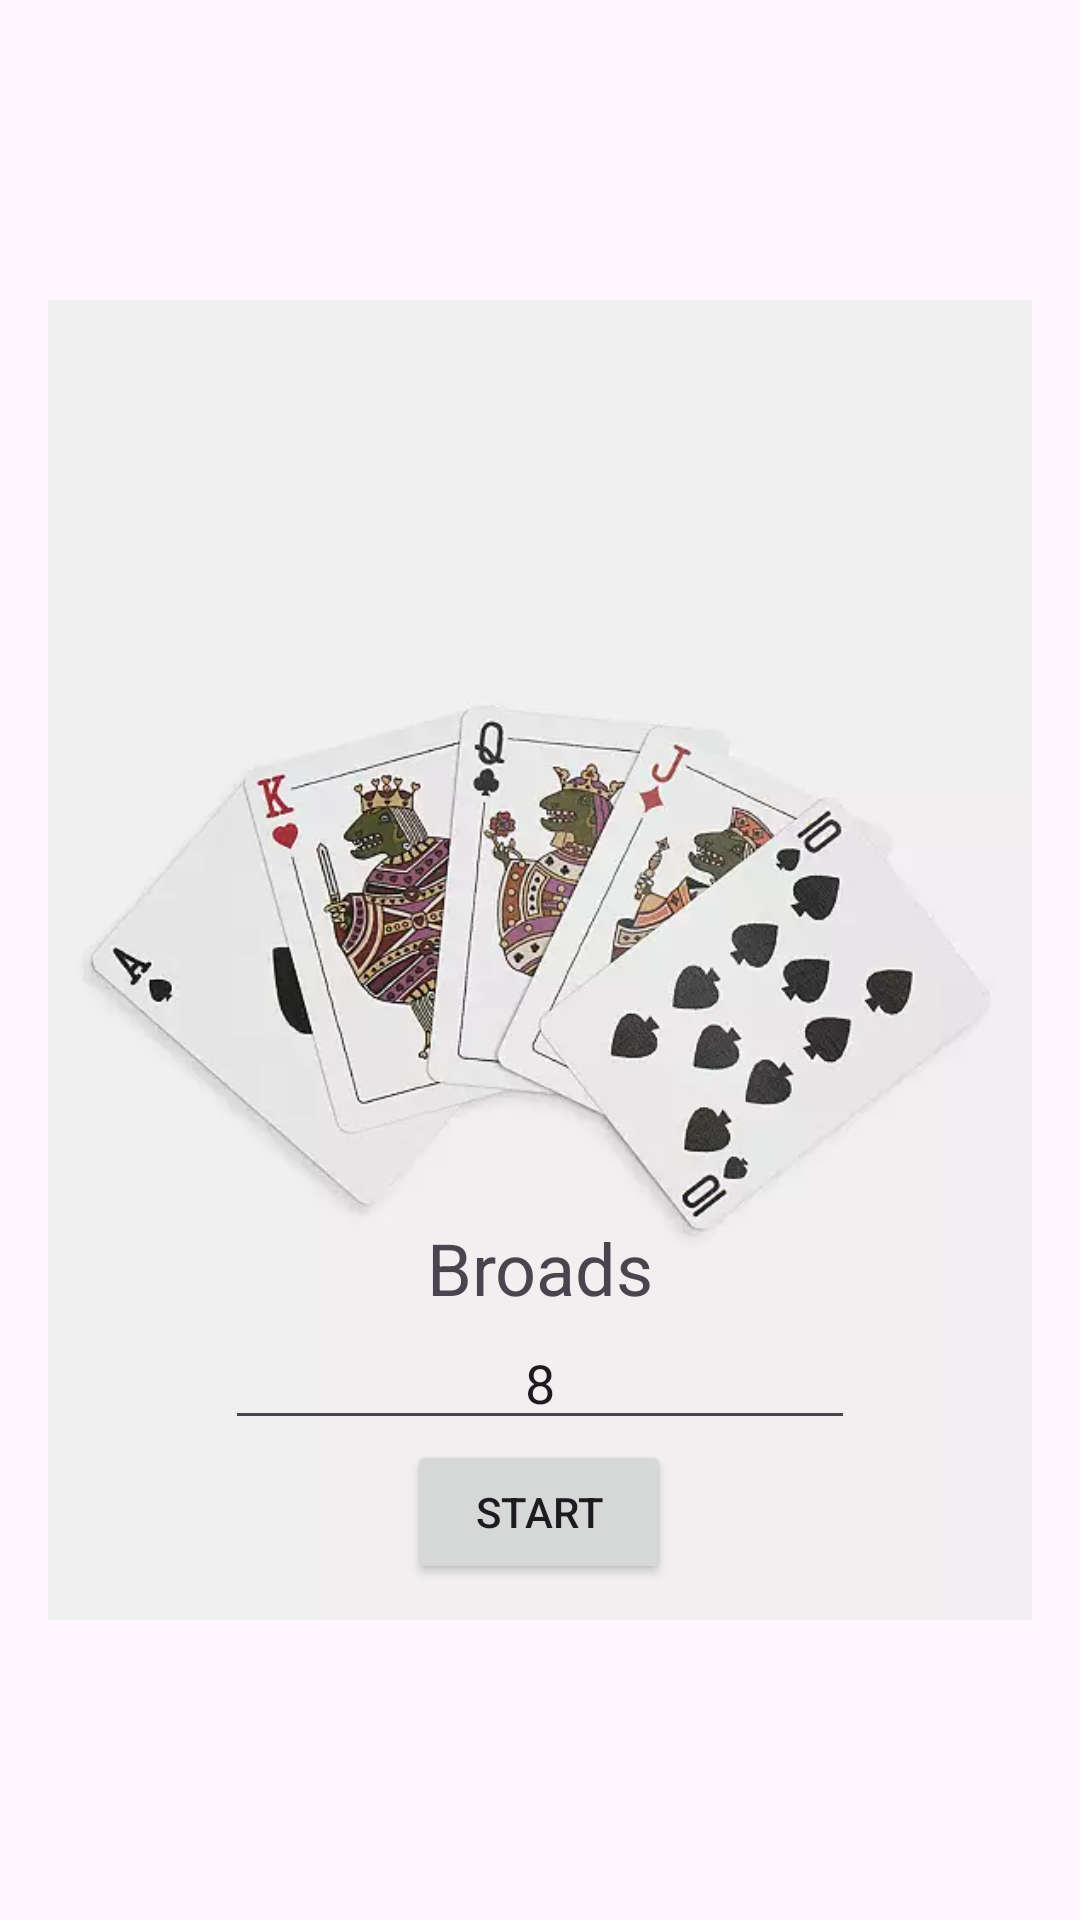

Write the Android layout XML for this screen, with the resource values it uses.
<!-- AndroidManifest.xml: activity theme Theme.BridgeBidder -->
<!-- res/layout/activity_main.xml -->
<?xml version="1.0" encoding="utf-8"?>
<androidx.constraintlayout.widget.ConstraintLayout
    xmlns:android="http://schemas.android.com/apk/res/android"
    xmlns:app="http://schemas.android.com/apk/res-auto"
    xmlns:tools="http://schemas.android.com/tools"
    android:layout_width="match_parent"
    android:layout_height="match_parent"
    android:padding="16dp"
    tools:context=".MainActivity">

    <TextView
        android:id="@+id/title"
        android:layout_width="wrap_content"
        android:layout_height="wrap_content"
        android:layout_marginTop="80dp"
        android:text="@string/app_name"
        android:textColor="@color/black"
        android:textSize="36sp"
        app:layout_constraintEnd_toEndOf="parent"
        app:layout_constraintStart_toStartOf="parent"
        app:layout_constraintTop_toTopOf="parent" />

    <ImageView
        android:id="@+id/imageView2"
        android:layout_width="352dp"
        android:layout_height="598dp"
        app:layout_constraintBottom_toBottomOf="parent"
        app:layout_constraintEnd_toEndOf="parent"
        app:layout_constraintHorizontal_bias="0.481"
        app:layout_constraintStart_toStartOf="parent"
        app:layout_constraintTop_toTopOf="parent"
        app:layout_constraintVertical_bias="0.495"
        app:srcCompat="@drawable/ce927_wen_a0" />

    <Button
        android:id="@+id/start_button"
        android:layout_width="wrap_content"
        android:layout_height="wrap_content"
        android:layout_marginBottom="96dp"
        android:text="Start"
        app:layout_constraintBottom_toBottomOf="parent"
        app:layout_constraintEnd_toEndOf="parent"
        app:layout_constraintHorizontal_bias="0.498"
        app:layout_constraintStart_toStartOf="parent" />

    <EditText
        android:id="@+id/broads_text"
        android:layout_width="wrap_content"
        android:layout_height="wrap_content"
        android:ems="10"
        android:inputType="number"
        android:text="8"
        android:textAlignment="center"
        app:layout_constraintBottom_toTopOf="@+id/start_button"
        app:layout_constraintEnd_toEndOf="parent"
        app:layout_constraintStart_toStartOf="parent" />

    <TextView
        android:id="@+id/textView"
        android:layout_width="wrap_content"
        android:layout_height="wrap_content"
        android:text="Broads"
        android:textSize="24sp"
        app:layout_constraintBottom_toTopOf="@+id/broads_text"
        app:layout_constraintEnd_toEndOf="parent"
        app:layout_constraintStart_toStartOf="parent" />

</androidx.constraintlayout.widget.ConstraintLayout>
<!-- resources referenced by this layout -->
<resources>
  <!-- drawable ce927_wen_a0: webp bitmap (drawable, 16332 bytes) -->
  <string name="app_name">Bridge Bidder</string>
  <style name="Theme.BridgeBidder" parent="Base.Theme.BridgeBidder" />
  <style name="Base.Theme.BridgeBidder" parent="Theme.Material3.DayNight.NoActionBar">
          
          
      </style>
  <!-- not gathered from this repository: default colours our renderer supplied (Android Studio template values) -->
  <color name="black">#FF000000</color>
</resources>
